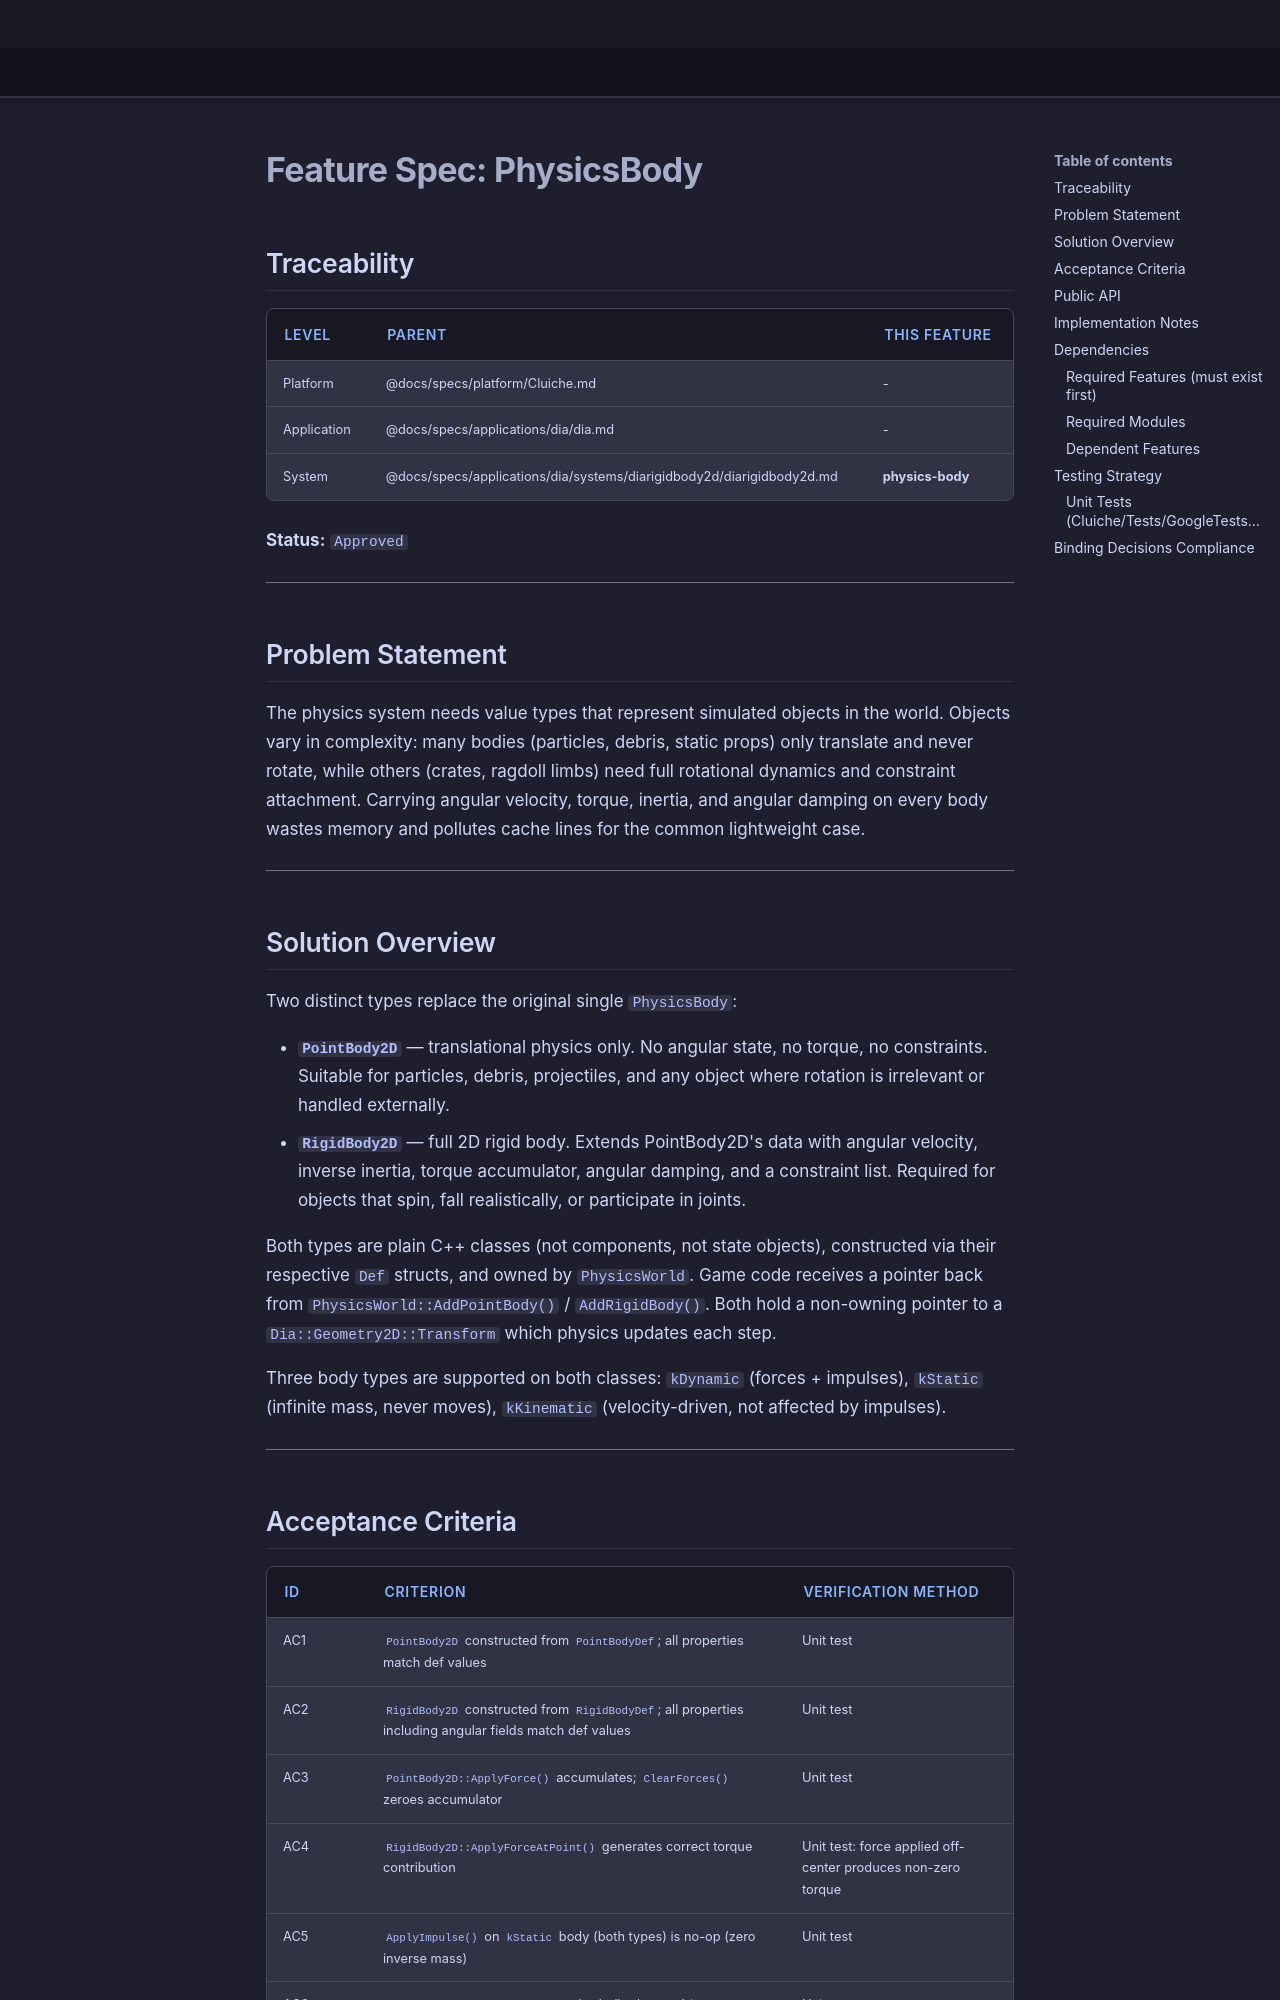

repository: LenihanConor/Cluiche · page: specs/applications/dia/systems/diarigidbody2d/physics-body/index.html · generator: mkdocs

# Feature Spec: PhysicsBody

## Traceability

| Level | Parent | This Feature |
|-------|--------|--------------|
| Platform | @docs/specs/platform/Cluiche.md | - |
| Application | @docs/specs/applications/dia/dia.md | - |
| System | @docs/specs/applications/dia/systems/diarigidbody2d/diarigidbody2d.md | **physics-body** |

**Status:** `Approved`

---

## Problem Statement

The physics system needs value types that represent simulated objects in the world. Objects vary in complexity: many bodies (particles, debris, static props) only translate and never rotate, while others (crates, ragdoll limbs) need full rotational dynamics and constraint attachment. Carrying angular velocity, torque, inertia, and angular damping on every body wastes memory and pollutes cache lines for the common lightweight case.

---

## Solution Overview

Two distinct types replace the original single `PhysicsBody`:

- **`PointBody2D`** — translational physics only. No angular state, no torque, no constraints. Suitable for particles, debris, projectiles, and any object where rotation is irrelevant or handled externally.
- **`RigidBody2D`** — full 2D rigid body. Extends PointBody2D's data with angular velocity, inverse inertia, torque accumulator, angular damping, and a constraint list. Required for objects that spin, fall realistically, or participate in joints.

Both types are plain C++ classes (not components, not state objects), constructed via their respective `Def` structs, and owned by `PhysicsWorld`. Game code receives a pointer back from `PhysicsWorld::AddPointBody()` / `AddRigidBody()`. Both hold a non-owning pointer to a `Dia::Geometry2D::Transform` which physics updates each step.

Three body types are supported on both classes: `kDynamic` (forces + impulses), `kStatic` (infinite mass, never moves), `kKinematic` (velocity-driven, not affected by impulses).

---
